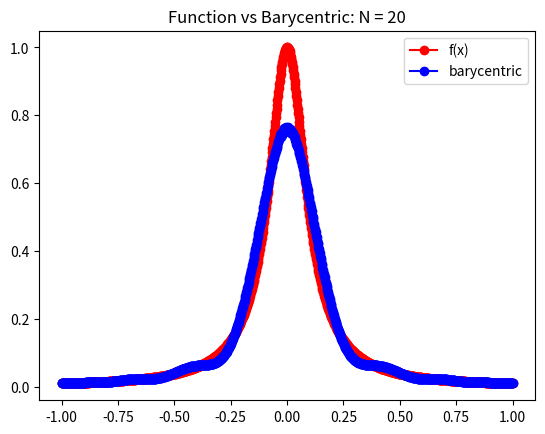
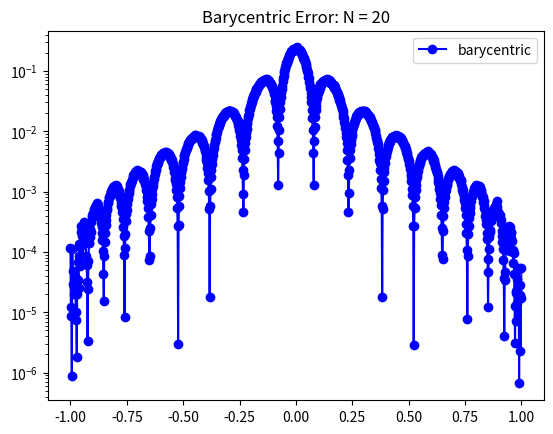

Here is the Python script that generated these plots, in order:
import numpy as np
import numpy.linalg as la
import matplotlib.pyplot as plt

def driver():


    f = lambda x: 1/(1+(10*x)**2)

    N = 20
    ''' interval'''
    a = -1
    b = 1
    h = 2/(N-1)
   
    ''' create equispaced interpolation nodes'''
    #xint = np.linspace(a,b,N+1)
    #xint = np.array([-1+(i-1)*h for i in range(1,N+2)])
    xint = np.array([np.cos((2*i - 1)*np.pi / (2*N)) for i in range(1, N+2)])
    
    ''' create interpolation data'''
    yint = f(xint)
    
    ''' create points for evaluating the Lagrange interpolating polynomial'''
    Neval = 1001
    xeval = np.linspace(a,b,Neval+1)
    yeval_l= np.zeros(Neval+1)
    yeval_dd = np.zeros(Neval+1)
    yeval_bary = np.zeros(Neval+1)
  
    '''Initialize and populate the first columns of the 
     divided difference matrix. We will pass the x vector'''
    y = np.zeros( (N+1, N+1) )
     
    for j in range(N+1):
       y[j][0]  = yint[j]

    y = dividedDiffTable(xint, y, N+1)
    ''' evaluate lagrange poly '''
    for kk in range(Neval+1):
       yeval_l[kk] = eval_lagrange(xeval[kk],xint,yint,N)
       yeval_dd[kk] = evalDDpoly(xeval[kk],xint,y,N)
       yeval_bary[kk] = eval_barycentric(xeval[kk], xint, yint, N)

    yeval_m = monomial(N,xint,yint, xeval)



    ''' create vector with exact values'''
    fex = f(xeval)
       

    plt.figure()    
    plt.plot(xeval,fex,'ro-', label = "f(x)")
    #plt.plot(xeval,yeval_l,'co-', label='lagrange') 
    plt.plot(xeval,yeval_bary,'bo-', label='barycentric') 
    #plt.plot(xeval,yeval_dd,'c.--')
    #plt.plot(xeval, yeval_m, 'o', color='black', label = "Monomial")
    plt.title(f'Function vs Barycentric: N = {N}')
    plt.legend()

    plt.figure() 
    err_l = abs(yeval_l-fex)
    err_bary = abs(yeval_bary-fex)
    err_dd = abs(yeval_dd-fex)
    err_m = abs(yeval_m-fex)
    #plt.semilogy(xeval,err_l,'co--',label='lagrange')
    plt.semilogy(xeval,err_bary,'bo-',label='barycentric')
    #plt.semilogy(xeval,err_dd,'bs--',label='Newton DD')
    #plt.semilogy(xeval,err_m,'o', color='black',label='Monomial')
    plt.title(f'Barycentric Error: N = {N}')
    plt.legend()
    plt.show()


def monomial(N, xint, yint , x):
   N+=1
   van = np.zeros((N,N))
   for i in range(N):
      for j in range(N):
         van[i][j] = xint[i]**j
   invVan = la.inv(van)
   coefs = invVan @ yint
   px = 0
   for i in range(N):
      px += x**i * coefs[i]
   return px

      

def eval_lagrange(xeval,xint,yint,N):

    lj = np.ones(N+1)
    
    for count in range(N+1):
       for jj in range(N+1):
           if (jj != count):
              lj[count] = lj[count]*(xeval - xint[jj])/(xint[count]-xint[jj])

    yeval = 0.
    
    for jj in range(N+1):
       yeval = yeval + yint[jj]*lj[jj]
    return(yeval)
  
def eval_barycentric(xeval,xint,yint,N):
    wj = np.ones(N+1)
    for i in range(N+1):
       for j in range(N+1):
           if (j != i):
            wj[i] = (wj[i]*(xint[i]-xint[j]))
    wj = 1/ wj
    num = 0
    denom = 0
    for j in range(N+1):
       if (xeval != xint[j]):
         num += wj[j]*yint[j] / (xeval-xint[j])
         denom += wj[j] / (xeval-xint[j])
    yeval = num / denom
    return(yeval)  
  

''' create divided difference matrix'''
def dividedDiffTable(x, y, n):
 
    for i in range(1, n):
        for j in range(n - i):
            y[j][i] = ((y[j][i - 1] - y[j + 1][i - 1]) /
                                     (x[j] - x[i + j]))
    return y
    
def evalDDpoly(xval, xint,y,N):
    ''' evaluate the polynomial terms'''
    ptmp = np.zeros(N+1)
    
    ptmp[0] = 1.
    for j in range(N):
      ptmp[j+1] = ptmp[j]*(xval-xint[j])
     
    '''evaluate the divided difference polynomial'''
    yeval = 0.
    for j in range(N+1):
       yeval = yeval + y[0][j]*ptmp[j]  

    return yeval

       

driver()        
